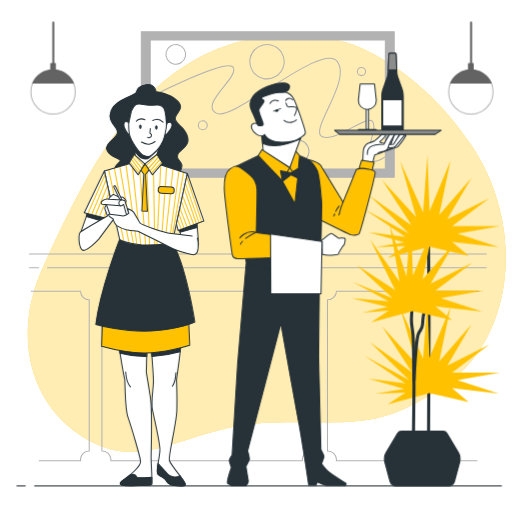
t = 0.00 s
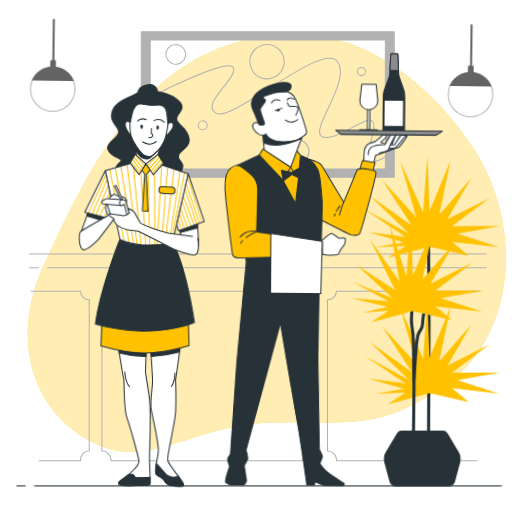
t = 0.56 s
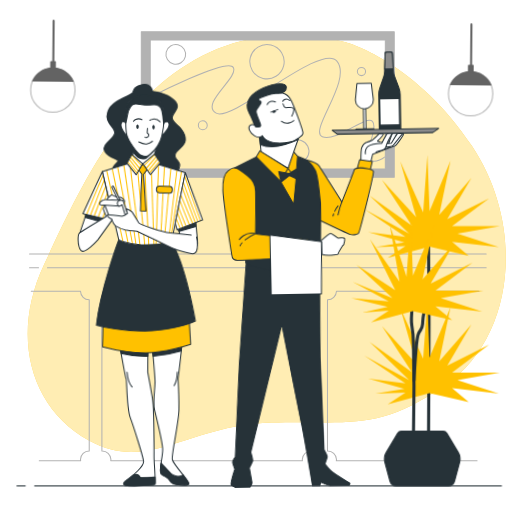
t = 1.13 s
t = 1.50 s: frame unchanged from t = 0.00 s, image omitted
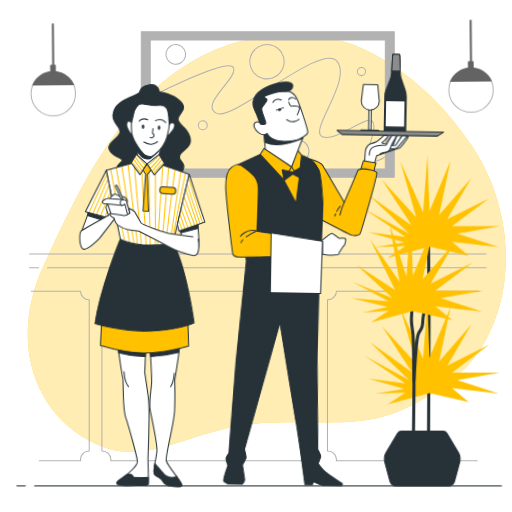
t = 1.88 s
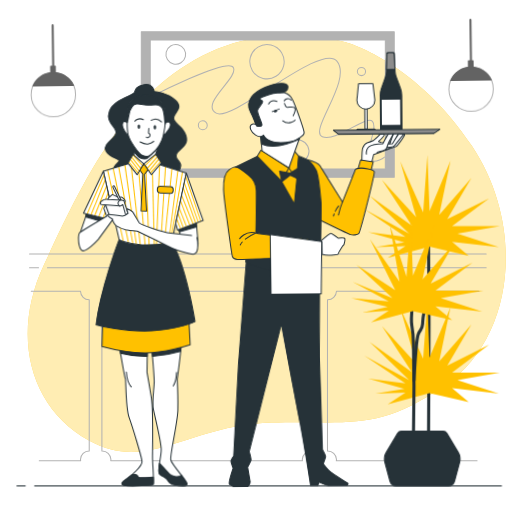
t = 2.44 s

The animated SVG that drew these frames (rendered in a browser with its animation timeline set to each time). Animation: 1 CSS @keyframes rule; one cycle of 3.00 s, repeats indefinitely.

<svg class="animated" id="freepik_stories-waiters" xmlns="http://www.w3.org/2000/svg" viewBox="0 0 500 500" version="1.1" xmlns:xlink="http://www.w3.org/1999/xlink" xmlns:svgjs="http://svgjs.com/svgjs"><style>svg#freepik_stories-waiters:not(.animated) .animable {opacity: 0;}svg#freepik_stories-waiters.animated #freepik--Lamps--inject-32 {animation: 3s Infinite  linear wind;animation-delay: 0s;}svg#freepik_stories-waiters.animated #freepik--character-2--inject-32 {animation: 1.5s Infinite  linear wind;animation-delay: 0s;}svg#freepik_stories-waiters.animated #freepik--character-1--inject-32 {animation: 1.5s Infinite  linear wind;animation-delay: 0s;}            @keyframes wind {                0% {                    transform: rotate( 0deg );                }                25% {                    transform: rotate( 1deg );                }                75% {                    transform: rotate( -1deg );                }            }        </style><g id="freepik--background-simple--inject-32" class="animable" style="transform-origin: 260.512px 237.808px;"><path d="M342.11,42.7s-77-27.37-152.56,16.21S75.85,189,43.1,258.32,29.2,398.12,86.89,430.26,183.81,415,264.74,412.71,367.43,422,434.59,376.26s79.29-153.69,26.32-233.58S342.11,42.7,342.11,42.7Z" style="fill: rgb(255, 193, 0); transform-origin: 260.512px 237.808px;" id="eleatoi41z1vu" class="animable"></path><g id="el60ga0hwos83"><path d="M342.11,42.7s-77-27.37-152.56,16.21S75.85,189,43.1,258.32,29.2,398.12,86.89,430.26,183.81,415,264.74,412.71,367.43,422,434.59,376.26s79.29-153.69,26.32-233.58S342.11,42.7,342.11,42.7Z" style="fill: rgb(255, 255, 255); opacity: 0.7; transform-origin: 260.512px 237.808px;" class="animable"></path></g></g><g id="freepik--Picture--inject-32" class="animable" style="transform-origin: 251.81px 240.5px;"><path d="M138,31V173H385V31ZM376.3,165H146.7V39H376.3Z" style="fill: rgb(178, 178, 178); stroke: rgb(178, 178, 178); stroke-linecap: round; stroke-linejoin: round; transform-origin: 261.5px 102px;" id="elp1mqjdv07k" class="animable"></path><path d="M146.52,95s75.73-39.1,81.32-29.17-32.9,35.38-16.76,44.69S313.5,41,329,59.62s-27.93,68.28-14.28,73.87,42.83-21.73,49-14.9-9.93,34.14-3.1,37.86,14.89-3.1,14.89-3.1" style="fill: none; stroke: rgb(178, 178, 178); stroke-linecap: round; stroke-linejoin: round; transform-origin: 261.015px 107.161px;" id="elg066segnmja" class="animable"></path><g id="elsiqm7ylgra"><circle cx="260.74" cy="60.24" r="16.76" style="fill: none; stroke: rgb(178, 178, 178); stroke-linecap: round; stroke-linejoin: round; transform-origin: 260.74px 60.24px; transform: rotate(-76.62deg);" class="animable"></circle></g><g id="el0mmq8amnkqep"><circle cx="171.66" cy="53.1" r="9.62" style="fill: none; stroke: rgb(178, 178, 178); stroke-linecap: round; stroke-linejoin: round; transform-origin: 171.66px 53.1px; transform: rotate(-76.77deg);" class="animable"></circle></g><path d="M202.39,122.31A4.35,4.35,0,1,1,198,118,4.35,4.35,0,0,1,202.39,122.31Z" style="fill: none; stroke: rgb(178, 178, 178); stroke-linecap: round; stroke-linejoin: round; transform-origin: 198.04px 122.35px;" id="el81ss01u2wqx" class="animable"></path><path d="M357,69.86a4,4,0,1,1-4-4A4,4,0,0,1,357,69.86Z" style="fill: none; stroke: rgb(178, 178, 178); stroke-linecap: round; stroke-linejoin: round; transform-origin: 353px 69.86px;" id="elfckqku9yr04" class="animable"></path><g id="eli1ypmxrnqp"><circle cx="290.53" cy="147.76" r="11.17" style="fill: none; stroke: rgb(178, 178, 178); stroke-linecap: round; stroke-linejoin: round; transform-origin: 290.53px 147.76px; transform: rotate(-26.08deg);" class="animable"></circle></g><line x1="28.81" y1="248" x2="474.81" y2="248" style="fill: none; stroke: rgb(178, 178, 178); stroke-linecap: round; stroke-linejoin: round; transform-origin: 251.81px 248px;" id="elha0cxesara9" class="animable"></line><line x1="46.31" y1="261.37" x2="474.81" y2="261.37" style="fill: none; stroke: rgb(178, 178, 178); stroke-linecap: round; stroke-linejoin: round; transform-origin: 260.56px 261.37px;" id="el5fhsxjr9pf6" class="animable"></line><line x1="28.81" y1="261.37" x2="37.63" y2="261.37" style="fill: none; stroke: rgb(178, 178, 178); stroke-linecap: round; stroke-linejoin: round; transform-origin: 33.22px 261.37px;" id="elawrxqul3am" class="animable"></line><path d="M467.7,284.53H328.58a8.52,8.52,0,0,1-8.77,8.25V440.35a8.52,8.52,0,0,1,8.77,8.24,7.33,7.33,0,0,1-.14,1.41H465.9" style="fill: none; stroke: rgb(178, 178, 178); stroke-linecap: round; stroke-linejoin: round; transform-origin: 393.755px 367.265px;" id="elahjgvzc1k6v" class="animable"></path><path d="M30.54,284.53H78.63a8.38,8.38,0,0,0,8.51,8.25V440.35a8.38,8.38,0,0,0-8.51,8.24,8.22,8.22,0,0,0,.13,1.41H38.34" style="fill: none; stroke: rgb(178, 178, 178); stroke-linecap: round; stroke-linejoin: round; transform-origin: 58.84px 367.265px;" id="elmd8jr9e85vm" class="animable"></path><path d="M295.22,284.53H108.3a8.53,8.53,0,0,1-8.79,8.25V440.35a8.53,8.53,0,0,1,8.79,8.24,7.33,7.33,0,0,1-.14,1.41h187.2a8.22,8.22,0,0,1-.14-1.41,8.52,8.52,0,0,1,8.77-8.24V292.78A8.52,8.52,0,0,1,295.22,284.53Z" style="fill: none; stroke: rgb(178, 178, 178); stroke-linecap: round; stroke-linejoin: round; transform-origin: 201.75px 367.265px;" id="elp8ooj5d21ai" class="animable"></path></g><g id="freepik--Lamps--inject-32" class="animable" style="transform-origin: 255.81px 66.705px;"><circle cx="459.81" cy="89.74" r="21.67" style="fill: rgb(255, 255, 255); stroke: rgb(178, 178, 178); stroke-linecap: round; stroke-linejoin: round; transform-origin: 459.81px 89.74px;" id="el17r9l8wwlsk" class="animable"></circle><path d="M440,81h39.64A21.66,21.66,0,0,0,440,81Z" style="fill: rgb(99, 99, 99); stroke: rgb(99, 99, 99); stroke-linecap: round; stroke-linejoin: round; transform-origin: 459.82px 74.5381px;" id="elknpiqdhr8oh" class="animable"></path><line x1="460.01" y1="64.02" x2="460.01" y2="22" style="fill: none; stroke: rgb(99, 99, 99); stroke-linecap: round; stroke-linejoin: round; stroke-width: 2px; transform-origin: 460.01px 43.01px;" id="el9atw77e6z4" class="animable"></line><rect x="457.53" y="62" width="4.56" height="7.6" style="fill: rgb(99, 99, 99); stroke: rgb(99, 99, 99); stroke-linecap: round; stroke-linejoin: round; transform-origin: 459.81px 65.8px;" id="elfleuzc3s8s" class="animable"></rect><circle cx="51.81" cy="89.74" r="21.67" style="fill: rgb(255, 255, 255); stroke: rgb(178, 178, 178); stroke-linecap: round; stroke-linejoin: round; transform-origin: 51.81px 89.74px;" id="elo6kifx2vk6" class="animable"></circle><path d="M32,81H71.63A21.66,21.66,0,0,0,32,81Z" style="fill: rgb(99, 99, 99); stroke: rgb(99, 99, 99); stroke-linecap: round; stroke-linejoin: round; transform-origin: 51.815px 74.5438px;" id="el2n6nwiubafx" class="animable"></path><line x1="52.01" y1="64.02" x2="52.01" y2="22" style="fill: none; stroke: rgb(99, 99, 99); stroke-linecap: round; stroke-linejoin: round; stroke-width: 2px; transform-origin: 52.01px 43.01px;" id="el6md2qmjvpny" class="animable"></line><rect x="49.53" y="62" width="4.56" height="7.6" style="fill: rgb(99, 99, 99); stroke: rgb(99, 99, 99); stroke-linecap: round; stroke-linejoin: round; transform-origin: 51.81px 65.8px;" id="elr9pidzds39p" class="animable"></rect></g><g id="freepik--Plants--inject-32" class="animable" style="transform-origin: 415.58px 312.835px;"><path d="M418.43,233s.52,65.56.52,82.87-.52,121-.52,121" style="fill: none; stroke: rgb(38, 50, 56); stroke-linecap: round; stroke-linejoin: round; stroke-width: 3px; transform-origin: 418.69px 334.935px;" id="el03j6y82beb14" class="animable"></path><polygon points="457.77 249.78 441.51 236.14 487.14 241.38 446.75 228.27 488.19 220.93 441.51 220.93 477.7 193.65 436.79 214.11 460.39 173.72 428.92 209.91 439.93 156.94 419.48 206.24 417.38 151.17 413.19 207.29 390.87 157.71 406.37 212.01 372.98 175.59 402.17 220.4 360.85 190.92 399.55 228.27 355.74 204.33 395.88 231.42 359.57 226.69 394.83 236.66 366.6 241.38 395.88 240.33 378.57 251.87 419.48 240.86 457.77 249.78" style="fill: rgb(255, 193, 0); transform-origin: 421.965px 201.52px;" id="elxa96rcd703" class="animable"></polygon><polygon points="457.77 392.77 441.51 379.14 487.14 384.38 446.75 371.27 488.19 363.93 441.51 363.93 477.7 336.65 436.79 357.11 460.39 316.72 428.92 352.91 439.93 299.94 419.48 349.24 417.38 294.17 413.19 350.29 390.87 300.71 406.37 355.01 372.98 318.6 402.17 363.4 360.85 333.92 399.55 371.27 355.74 347.33 395.88 374.42 359.57 369.69 394.83 379.66 366.6 384.38 395.88 383.33 378.57 394.87 419.48 383.86 457.77 392.77" style="fill: rgb(255, 193, 0); transform-origin: 421.965px 344.52px;" id="els4qkdj9ul9k" class="animable"></polygon><path d="M402.69,299.08s-1.57,13.63-.52,18.88a95.73,95.73,0,0,1,1.57,18.36c0,6.81.53,35.79.53,40.51s-.53,44.83-.53,48.5v12.59" style="fill: none; stroke: rgb(38, 50, 56); stroke-linecap: round; stroke-linejoin: round; stroke-width: 3px; transform-origin: 403.039px 368.5px;" id="elvl9l4lfgpog" class="animable"></path><path d="M404.27,371.59s2.1-40,4.19-45.24,3.68-3.67,4.2-10,.52-8.91,1.57-11a43.07,43.07,0,0,0,2.1-5.77l1.05-4.19" style="fill: none; stroke: rgb(38, 50, 56); stroke-linecap: round; stroke-linejoin: round; stroke-width: 3px; transform-origin: 410.825px 333.49px;" id="eltwzzvm94wj" class="animable"></path><polygon points="441.51 312.71 425.25 299.08 470.88 304.32 430.49 291.21 471.93 283.87 425.25 283.87 461.44 256.59 420.53 277.05 444.13 236.66 412.66 272.85 423.68 219.88 403.22 269.18 401.12 214.11 396.93 270.23 380.67 219.35 390.11 274.95 361.26 233.51 385.91 283.34 348.07 258.62 383.29 291.21 344.24 275.23 379.62 294.36 342.97 291.19 378.57 299.6 353.82 305.24 379.62 303.27 362.31 314.81 403.22 303.8 441.51 312.71" style="fill: rgb(255, 193, 0); transform-origin: 407.45px 264.46px;" id="el2np6x15k9dy" class="animable"></polygon><path d="M388.33,423.05,377.1,441.77a12.35,12.35,0,0,0-1.34,9.55l5,18.59a6.19,6.19,0,0,0,6,4.59h51.14a6.19,6.19,0,0,0,6-4.59l5-18.59a12.3,12.3,0,0,0-1.34-9.55l-11.22-18.72a4.26,4.26,0,0,0-3.64-2.05H392A4.23,4.23,0,0,0,388.33,423.05Z" style="fill: rgb(38, 50, 56); stroke: rgb(38, 50, 56); stroke-linejoin: round; transform-origin: 412.332px 447.75px;" id="el9j6pjsbbh6v" class="animable"></path></g><g id="freepik--character-2--inject-32" class="animable" style="transform-origin: 324.902px 263.205px;"><path d="M354.32,157.5s.24-11.06,1-12.79,2.7-4.42,4.18-4.91a55.29,55.29,0,0,0,6.64-2.46,79.5,79.5,0,0,0,6.15-5.66s3.93-1,4.18.25-5.66,6.64-5.66,6.64l2.46,1,13,.25,7.62-7.63s2.7-1.72,2.46,0-7.63,11.31-8.36,11.31-22.14,7.87-22.14,7.87l-2.46,9.59Z" style="fill: rgb(255, 255, 255); stroke: rgb(38, 50, 56); stroke-linecap: round; stroke-linejoin: round; transform-origin: 375.343px 146.131px;" id="el3itr8q3bj1v" class="animable"></path><path d="M377.68,146.44s5.16-1.48,5.9-2.71,6.15-12,6.64-12.79-2.7-.24-3.93,0-4.68,10.82-4.68,10.82l-5.41,1.72Z" style="fill: rgb(255, 255, 255); stroke: rgb(38, 50, 56); stroke-linecap: round; stroke-linejoin: round; transform-origin: 383.235px 138.485px;" id="el8vtuzeiu1mr" class="animable"></path><path d="M379.54,144.56s5.36-.33,6.34-1.37,8.61-10.44,9.25-11.05-2.59-.83-3.84-.85-6.9,9.55-6.9,9.55l-5.66.52Z" style="fill: rgb(255, 255, 255); stroke: rgb(38, 50, 56); stroke-linecap: round; stroke-linejoin: round; transform-origin: 386.972px 137.925px;" id="el2wkjajt2i3c" class="animable"></path><path d="M358.74,150.86s-.24-4.92,2.95-7.38,13.28-2.7,13.28-2.7,4.92-9.59,6.15-9.59,4.18-1.23,3.94,0-3.2,6.15-4.43,8.61-1.72,5.65-2.95,6.64-8.36,2.7-8.36,2.7" style="fill: rgb(255, 255, 255); stroke: rgb(38, 50, 56); stroke-linecap: round; stroke-linejoin: round; transform-origin: 371.905px 140.752px;" id="el93qgqrlq2n" class="animable"></path><polygon points="350.38 165.62 353.09 156.52 365.38 158.49 362.43 169.8 350.38 165.62" style="fill: rgb(255, 193, 0); stroke: rgb(38, 50, 56); stroke-linecap: round; stroke-linejoin: round; transform-origin: 357.88px 163.16px;" id="elll0gqq0ncp" class="animable"></polygon><path d="M301,155.78s10.82,2.95,12.79,6.64,18.44,30.25,19.43,32,1.72,3.2,1.72,3.2,12.05-29.27,12.54-31,4.67-2.21,5.9-2.21,12.54.74,13,3.69-14.27,59-15.74,60.25-5.41,1.72-7.87,1-34.68-17-34.68-17Z" style="fill: rgb(255, 193, 0); stroke: rgb(38, 50, 56); stroke-linecap: round; stroke-linejoin: round; transform-origin: 333.695px 192.735px;" id="elwzbakizkm0n" class="animable"></path><path d="M334.89,197.59A75.72,75.72,0,0,0,331,210" style="fill: none; stroke: rgb(38, 50, 56); stroke-linecap: round; stroke-linejoin: round; transform-origin: 332.945px 203.795px;" id="elh72ibhunb4" class="animable"></path><path d="M326.79,208.93c-.24.65-.47,1.34-.67,2.06" style="fill: none; stroke: rgb(38, 50, 56); stroke-linecap: round; stroke-linejoin: round; transform-origin: 326.455px 209.96px;" id="el2ijm1wfzvrw" class="animable"></path><path d="M331.22,201.28a23,23,0,0,0-3.34,5.12" style="fill: none; stroke: rgb(38, 50, 56); stroke-linecap: round; stroke-linejoin: round; transform-origin: 329.55px 203.84px;" id="el3k14mxbgc7f" class="animable"></path><path d="M240.85,252l-8.79,103.09-5.41,89.57s-3,3.72-2.7,5.41,2,6.42,2,6.42-5.07,14.54-3.71,15.55a35.93,35.93,0,0,0,4.05,2.37h13.86s2.7-2.71,2.37-4.74-2.37-14.19-2.37-14.19a62.45,62.45,0,0,0,3.38-6.76c.34-1.35-1.69-8.45-1.69-8.45l32.45-124.38s13.85,77.73,17.23,95.65,10,62.39,10,62.39h7.1l1-3s.34-.67,3.72,1.35a11.18,11.18,0,0,0,6.42,1.69h17.58s1.35-1.69.34-2-14.87-9.7-17.24-11.73-6.42-7.43-6.42-7.43,2.36-6.09,2.36-7.1-3-6.76-3-6.76l-2.21-90.56,1-94Z" style="fill: rgb(38, 50, 56); stroke: rgb(38, 50, 56); stroke-linecap: round; stroke-linejoin: round; transform-origin: 280.032px 363.205px;" id="elm8qtzmtcsdb" class="animable"></path><path d="M252.17,152l-21.35,10.24,10.34,66.46-1,26.38s17.72,9.7,37.76,9.07a98.3,98.3,0,0,0,35.24-7.81l1.05-57.6s-2.11-28.06-4.64-32.7-3.8-6.75-7.38-9.49-14.56-5.91-14.56-5.91S267.75,149,267.11,149,252.17,152,252.17,152Z" style="fill: rgb(38, 50, 56); stroke: rgb(38, 50, 56); stroke-linecap: round; stroke-linejoin: round; transform-origin: 272.515px 206.59px;" id="elaulob8l8wbc" class="animable"></path><polygon points="275.45 176.27 288 198.96 290.95 172.17 282.09 159.3 275.55 174.07 275.45 176.27" style="fill: rgb(255, 193, 0); stroke: rgb(38, 50, 56); stroke-linecap: round; stroke-linejoin: round; transform-origin: 283.2px 179.13px;" id="elu35ga16uwf" class="animable"></polygon><polygon points="283 163.81 290.54 173.98 292.51 152.01 287.92 146.44 283 163.81" style="fill: rgb(255, 193, 0); stroke: rgb(38, 50, 56); stroke-linecap: round; stroke-linejoin: round; transform-origin: 287.755px 160.21px;" id="elmctf11gh1bq" class="animable"></polygon><polygon points="255.45 129.38 257.09 147.42 283 163.81 294.15 133.32 255.45 129.38" style="fill: rgb(255, 255, 255); stroke: rgb(38, 50, 56); stroke-linecap: round; stroke-linejoin: round; transform-origin: 274.8px 146.595px;" id="elcuso3fnjgim" class="animable"></polygon><path d="M256.43,140.08a28,28,0,0,0,12.13,2.27c9-.39,19.44-4.4,24.73-6.7l.86-2.33-38.7-3.94Z" style="fill: rgb(38, 50, 56); stroke: rgb(38, 50, 56); stroke-linecap: round; stroke-linejoin: round; transform-origin: 274.8px 135.875px;" id="elfyrei8sbnnp" class="animable"></path><polygon points="283 163.81 275.45 176.27 252.17 152.01 255.78 146.11 283 163.81" style="fill: rgb(255, 193, 0); stroke: rgb(38, 50, 56); stroke-linecap: round; stroke-linejoin: round; transform-origin: 267.585px 161.19px;" id="eln4h3j0qbl2k" class="animable"></polygon><path d="M312.51,236.2s9.59-8.12,10.82-8.12,7.38,4.67,7.38,4.67,6.14-.73,6.39.74-1,5.66-1,5.66l-1.48,1.47s-4.18,6.4-4.18,7.38-5.41.74-7.87,1.23-9.34-1.23-9.34-1.23Z" style="fill: rgb(255, 255, 255); stroke: rgb(38, 50, 56); stroke-linecap: round; stroke-linejoin: round; transform-origin: 324.822px 238.699px;" id="elmrgf42g6ua" class="animable"></path><polygon points="303.16 235.46 314.48 235.71 314.72 247.51 305.38 247.76 303.16 235.46" style="fill: rgb(255, 255, 255); stroke: rgb(38, 50, 56); stroke-linecap: round; stroke-linejoin: round; transform-origin: 308.94px 241.61px;" id="elzy7ayv5r2m" class="animable"></polygon><path d="M251,185.51a19.3,19.3,0,0,0-7.44-15.14c-3.94-3.07-8.84-6.76-10.52-7.46-2.95-1.23-4.42-.74-8.6,2.22s-5.66,9.09-5.41,19.18,7.37,63.2,8.11,65.41,3,2.71,4.92,2.95,69.76-2.07,71.07-2.21c4.68-.49,5.44-6.86,5.17-9.84-.49-5.41-5.17-7.13-12.3-7.87s-42-4.91-43.28-5.16a16.62,16.62,0,0,1-2.46-.74s.74-28.77.74-36.64C251,188.45,251,186.9,251,185.51Z" style="fill: rgb(255, 193, 0); stroke: rgb(38, 50, 56); stroke-linecap: round; stroke-linejoin: round; transform-origin: 263.676px 207.484px;" id="eladxk7etj6yh" class="animable"></path><path d="M236.83,235.58a13.59,13.59,0,0,0-2,2.83" style="fill: none; stroke: rgb(38, 50, 56); stroke-linecap: round; stroke-linejoin: round; transform-origin: 235.83px 236.995px;" id="elgwdpg5ee7jb" class="animable"></path><path d="M250.29,226.85a50.75,50.75,0,0,0-10.43,6" style="fill: none; stroke: rgb(38, 50, 56); stroke-linecap: round; stroke-linejoin: round; transform-origin: 245.075px 229.85px;" id="el30ytb44507" class="animable"></path><path d="M234.3,232.26s5.66-7.62,14.51-5.65" style="fill: none; stroke: rgb(38, 50, 56); stroke-linecap: round; stroke-linejoin: round; transform-origin: 241.555px 229.272px;" id="elm7pwrdywvij" class="animable"></path><rect x="357.59" y="104.86" width="2.28" height="21.47" style="fill: rgb(255, 255, 255); stroke: rgb(38, 50, 56); stroke-linecap: round; stroke-linejoin: round; transform-origin: 358.73px 115.595px;" id="elxzbk23jhjsf" class="animable"></rect><rect x="350.11" y="126.33" width="17.24" height="0.98" style="fill: rgb(255, 255, 255); stroke: rgb(38, 50, 56); stroke-linecap: round; stroke-linejoin: round; transform-origin: 358.73px 126.82px;" id="elg1ry6c0sg5" class="animable"></rect><path d="M358.73,106.82h0A8.79,8.79,0,0,1,350,98L351.7,82.1h14.06L367.51,98A8.79,8.79,0,0,1,358.73,106.82Z" style="fill: rgb(255, 255, 255); stroke: rgb(38, 50, 56); stroke-linecap: round; stroke-linejoin: round; transform-origin: 358.755px 94.46px;" id="el161rdfrrvd1" class="animable"></path><path d="M387.55,70.56,386.74,52h-6.91L379,70.56a17.61,17.61,0,0,1-1,5.23l-4,11a19.34,19.34,0,0,0-1.18,6.65v35.89h21V93.42a19.34,19.34,0,0,0-1.18-6.65l-4-11A17.61,17.61,0,0,1,387.55,70.56Z" style="fill: rgb(38, 50, 56); stroke: rgb(38, 50, 56); stroke-linecap: round; stroke-linejoin: round; transform-origin: 383.32px 90.665px;" id="el4haf8o9onso" class="animable"></path><rect x="373.72" y="97.43" width="19" height="25.64" style="fill: rgb(255, 255, 255); stroke: rgb(38, 50, 56); stroke-linecap: round; stroke-linejoin: round; transform-origin: 383.22px 110.25px;" id="el4grlsxwis9c" class="animable"></rect><path d="M387.46,68.34a.86.86,0,0,1,0-.16l-.65-14.69A1.55,1.55,0,0,0,385.25,52h-3.93a1.57,1.57,0,0,0-1.56,1.49l-.64,14.69s0,.11,0,.16Z" style="fill: rgb(140, 140, 140); stroke: rgb(38, 50, 56); stroke-linecap: round; stroke-linejoin: round; transform-origin: 383.29px 60.17px;" id="el4bezlm7qoq1" class="animable"></path><polygon points="424.9 131.19 331.69 131.19 326.77 127.25 430.8 127.25 424.9 131.19" style="fill: rgb(140, 140, 140); stroke: rgb(38, 50, 56); stroke-linecap: round; stroke-linejoin: round; transform-origin: 378.785px 129.22px;" id="el406jrzmysl4" class="animable"></polygon><polygon points="264.17 228.38 264.5 286.85 313.51 286.85 314.48 235.71 264.17 228.38" style="fill: rgb(255, 255, 255); stroke: rgb(38, 50, 56); stroke-linecap: round; stroke-linejoin: round; transform-origin: 289.325px 257.615px;" id="eln72pkzrcyg" class="animable"></polygon><path d="M279,90a12.54,12.54,0,0,1,7.88,6.64c3,5.67,11.08,29.3,11.33,32.5s-3.2,4.19-7.14,6.65-16.74,4.43-23.88,2-8.62-6.4-8.62-6.4-2.71,3.2-7.88-.25-6.15-8.12-4.18-9.85,5.17-.24,5.17-.24-5.42-13.3-4.93-18,.74-9.35,8.62-12.55S279,90,279,90Z" style="fill: rgb(255, 255, 255); stroke: rgb(38, 50, 56); stroke-linecap: round; stroke-linejoin: round; transform-origin: 271.894px 113.917px;" id="eldidwc09u3ve" class="animable"></path><path d="M279.22,100.62s1,3.2,2.21,3.7,7.64-1.48,8.13,1.23-2,7.14-2,7.14" style="fill: none; stroke: rgb(38, 50, 56); stroke-linecap: round; stroke-linejoin: round; transform-origin: 284.422px 106.655px;" id="el9d5rxwxhzqk" class="animable"></path><path d="M289.56,117.12s-6.16,5.41-12.31.49" style="fill: none; stroke: rgb(38, 50, 56); stroke-linecap: round; stroke-linejoin: round; transform-origin: 283.405px 118.398px;" id="elqmzxipgr4bs" class="animable"></path><line x1="267.16" y1="108.5" x2="274.05" y2="106.04" style="fill: none; stroke: rgb(38, 50, 56); stroke-linecap: round; stroke-linejoin: round; transform-origin: 270.605px 107.27px;" id="el1rb3bv0oh0s" class="animable"></line><path d="M271.83,98.65s-5.41-3-8.12,2.47" style="fill: none; stroke: rgb(38, 50, 56); stroke-linecap: round; stroke-linejoin: round; transform-origin: 267.77px 99.4745px;" id="elsj89fcx8q1" class="animable"></path><path d="M279,98.16s2.46-4.43,6.9-.74" style="fill: none; stroke: rgb(38, 50, 56); stroke-linecap: round; stroke-linejoin: round; transform-origin: 282.45px 97.056px;" id="el3s12t7emx98" class="animable"></path><path d="M271.66,107.69c.12.35-.34.81-1,1s-1.32.12-1.43-.23.33-.81,1-1S271.54,107.34,271.66,107.69Z" style="fill: rgb(38, 50, 56); stroke: rgb(38, 50, 56); stroke-linecap: round; stroke-linejoin: round; transform-origin: 270.446px 108.075px;" id="eldt2i4b99rz" class="animable"></path><path d="M249.68,117.12s1.47,5.17,2.46,5.41,5.17,1,4.92-1.47-4.67-11.08-4.18-14,6.15-7.14,4.92-8.86-3.2-1.48-2.46-2.71,12.55-5.17,17-5.17,6.4-.24,8.37-1.72,4.92-7.39-4.19-7.63-24.12,5.91-29.29,12.8-2.71,12.31-1.24,15S249.68,117.12,249.68,117.12Z" style="fill: rgb(38, 50, 56); stroke: rgb(38, 50, 56); stroke-linecap: round; stroke-linejoin: round; transform-origin: 263.442px 101.897px;" id="elg2l6y4hkt88" class="animable"></path><polygon points="283.79 168.78 273.89 166.67 275.93 177.06 284.16 170.77 293.33 174.94 291.64 164.33 283.79 168.78" style="fill: rgb(38, 50, 56); stroke: rgb(38, 50, 56); stroke-linecap: round; stroke-linejoin: round; transform-origin: 283.61px 170.695px;" id="elccst8edghuw" class="animable"></polygon></g><g id="freepik--character-1--inject-32" class="animable" style="transform-origin: 138.028px 278.474px;"><path d="M174.63,220.79l3.23,16.4s1.74,2.48,7.45,5,8.45.49,8.45-3.48-2-25.34-2-25.34Z" style="fill: rgb(255, 255, 255); stroke: rgb(38, 50, 56); stroke-linecap: round; stroke-linejoin: round; transform-origin: 184.195px 228.335px;" id="elruciqh9iyrn" class="animable"></path><polygon points="175.65 226.74 192.42 222.16 191.77 213.34 174.63 220.79 175.65 226.74" style="fill: rgb(38, 50, 56); stroke: rgb(38, 50, 56); stroke-linecap: round; stroke-linejoin: round; transform-origin: 183.525px 220.04px;" id="eljt89klb1vc" class="animable"></polygon><path d="M86,206.39,78,229l6,4.47s5,.5,8.2-1.74,11.18-20.61,11.18-20.61Z" style="fill: rgb(255, 255, 255); stroke: rgb(38, 50, 56); stroke-linecap: round; stroke-linejoin: round; transform-origin: 90.69px 219.954px;" id="elehl01rtl5d" class="animable"></path><polygon points="84.19 211.28 100.96 216.28 103.34 211.11 85.71 205.61 84.19 211.28" style="fill: rgb(38, 50, 56); stroke: rgb(38, 50, 56); stroke-linecap: round; stroke-linejoin: round; transform-origin: 93.765px 210.945px;" id="eltqrvfb1kww" class="animable"></polygon><path d="M147.47,337.05s2.32,29.14,2.32,35.44-2.65,20.2-1,27.82,7.29,31.13,7.29,38.75-4.3,21.2-2,23.85,6.63,3.31,7.95,6,2,3.31,4.31,4.31,11.59,1.65,13.58,1,1-2.32-2.32-7-10.93-13.58-12.25-17.55,6.95-35.77,7.28-49-.33-30.14-.33-30.14,4.31-29.81,4.31-35.77Z" style="fill: rgb(255, 255, 255); stroke: rgb(38, 50, 56); stroke-linecap: round; stroke-linejoin: round; transform-origin: 164.206px 404.621px;" id="elcm4dsd7wg4o" class="animable"></path><path d="M148.31,348a129.31,129.31,0,0,0,27.57-4.61c.44-3.87.74-7.08.74-8.64l-29.15,2.32S147.85,341.85,148.31,348Z" style="fill: rgb(38, 50, 56); stroke: rgb(38, 50, 56); stroke-linecap: round; stroke-linejoin: round; transform-origin: 162.045px 341.375px;" id="elu3qgljbuvxb" class="animable"></path><path d="M171.65,363.88s-.33,8.61-3.31,13.24" style="fill: none; stroke: rgb(38, 50, 56); stroke-linecap: round; stroke-linejoin: round; transform-origin: 169.995px 370.5px;" id="eln4vlvi5e92" class="animable"></path><path d="M179.93,474.17c2-.66,1-2.32-2.32-7-.57-.8-1.28-1.73-2.05-2.74-3.93,2.49-9.64.94-11.86-1.56-2-2.28-7.13-7.83-9.44-10.33-.81,4.79-1.35,9-.17,10.33,2.32,2.65,6.63,3.31,7.95,6s2,3.31,4.31,4.31S177.94,474.83,179.93,474.17Z" style="fill: rgb(38, 50, 56); stroke: rgb(38, 50, 56); stroke-linecap: round; stroke-linejoin: round; transform-origin: 167.181px 463.489px;" id="el3zptynp68rl" class="animable"></path><path d="M116,337.71s5,31.13,5.63,32.13,0,28.48,3.31,37.76,11.92,38.42,12.25,43S126.6,464.56,122,467.54s-6,5-3,6,13.58,0,17.88-.33,10.08,1.26,11.07-.06-.47-20.15-.47-25.78,1.32-45.71-.66-58.95-4-24.85-4-24.85l.67-27.15-29.15-1Z" style="fill: rgb(255, 255, 255); stroke: rgb(38, 50, 56); stroke-linecap: round; stroke-linejoin: round; transform-origin: 131.317px 404.697px;" id="el0828buryo78l" class="animable"></path><path d="M116,337.71s.49,3.08,1.18,7.32a93.71,93.71,0,0,0,26,3.12l.29-11.76-29.15-1Z" style="fill: rgb(38, 50, 56); stroke: rgb(38, 50, 56); stroke-linecap: round; stroke-linejoin: round; transform-origin: 128.895px 341.78px;" id="eloibtv5aa8f" class="animable"></path><path d="M122.63,363.21s.66,9.94,4.64,14.58" style="fill: none; stroke: rgb(38, 50, 56); stroke-linecap: round; stroke-linejoin: round; transform-origin: 124.95px 370.5px;" id="elnopefh8mh8b" class="animable"></path><path d="M147.94,473.12c.38-.51.37-3.43.22-7.17-5.16.74-14.27.27-14.27.27-2.32-4.64-6-2.65-6-2.65l-.68,0a55,55,0,0,1-5.28,4c-4.64,3-6,5-3,6s13.39.93,17.69.6S147,474.44,147.94,473.12Z" style="fill: rgb(38, 50, 56); stroke: rgb(38, 50, 56); stroke-linecap: round; stroke-linejoin: round; transform-origin: 132.796px 468.768px;" id="elgz4glghwpq" class="animable"></path><path d="M100.11,311.21l-1,26.83s22.53,6.29,41.74,6.63,44.38-7.62,44.38-7.62l-1.33-29.48-83.13-1.32Z" style="fill: rgb(255, 193, 0); stroke: rgb(38, 50, 56); stroke-linecap: round; stroke-linejoin: round; transform-origin: 142.17px 325.465px;" id="el4qkb3upkprb" class="animable"></path><path d="M116.75,233.71s-18.63,47.36-23.27,83.13c0,0,27.16,7.62,54,6.3s42.73-8.61,42.73-8.61-8.28-55-22-77.84Z" style="fill: rgb(38, 50, 56); stroke: rgb(38, 50, 56); stroke-linecap: round; stroke-linejoin: round; transform-origin: 141.845px 278.502px;" id="elzs3ldsa3xka" class="animable"></path><path d="M152.44,89.63s-1.33-8.61-9.94-6.95-8.28,4.64-9.6,7.62-20.21,6.62-24.51,17.88,6.29,14.91,6.29,20.87-13.25,10.6-10.27,17.55,13.91,8.28,12.92,10.6-8.94,6-3,11.26,32.79,10.6,47,7.95,17.89-13.91,15.24-17.55-4.64-5.3-2.65-9,12.25-7.28,8.94-17.22S170.65,121.1,171,115.47s10.26-9.27,2-17.22S152.44,89.63,152.44,89.63Z" style="fill: rgb(38, 50, 56); stroke: rgb(38, 50, 56); stroke-linecap: round; stroke-linejoin: round; transform-origin: 143.743px 129.79px;" id="elrrk1p95kgnk" class="animable"></path><path d="M128.67,159.19l-26.82,7.7,14.9,66.82s7,4.47,22.11,5.47a109.07,109.07,0,0,0,29.31-2.49l14.66-67.32-25.59-8.19Z" style="fill: rgb(255, 255, 255); transform-origin: 142.34px 199.255px;" id="el7rtrn22wi3m" class="animable"></path><path d="M123.47,160.68l-1,.28,10.55,77.62,1,.14Z" style="fill: rgb(255, 193, 0); transform-origin: 128.245px 199.7px;" id="elytbfewp50kp" class="animable"></path><path d="M129.34,159.24l-.67-.05-.32.09L136.84,239l1,.08Z" style="fill: rgb(255, 193, 0); transform-origin: 133.095px 199.135px;" id="elk6ax4c20qfs" class="animable"></path><path d="M136.36,159.72l-1-.07,6.18,79.66,1,0Z" style="fill: rgb(255, 193, 0); transform-origin: 138.95px 199.48px;" id="eldfr0cblkih9" class="animable"></path><path d="M117.37,162.43l-1,.28L129.65,238l1,.19Z" style="fill: rgb(255, 193, 0); transform-origin: 123.51px 200.31px;" id="el6rlj1smnee" class="animable"></path><path d="M111,164.26,125.33,237l1.07.27L112,164Z" style="fill: rgb(255, 193, 0); transform-origin: 118.7px 200.635px;" id="el22sr0enqqkp" class="animable"></path><path d="M150.23,160.69l-1-.07,1.31,78.54,1-.06Z" style="fill: rgb(255, 193, 0); transform-origin: 150.385px 199.89px;" id="elvxgkddxv3hi" class="animable"></path><path d="M120.32,235.4c.34.14.71.28,1.1.42l-14.88-70.28-1,.28Z" style="fill: rgb(255, 193, 0); transform-origin: 113.48px 200.68px;" id="elk3uz5xq5fud" class="animable"></path><path d="M174.22,166.61l-9.61,70.82,1-.19,9.54-70.32Z" style="fill: rgb(255, 193, 0); transform-origin: 169.88px 202.02px;" id="ellkv6yimzc4" class="animable"></path><path d="M179.62,168.35l-1-.31-12.24,69,1-.23Z" style="fill: rgb(255, 193, 0); transform-origin: 173px 202.54px;" id="elc9risg9rpin" class="animable"></path><path d="M169.37,165.06l-1-.31-8,73.38,1-.15Z" style="fill: rgb(255, 193, 0); transform-origin: 164.87px 201.44px;" id="elidap3h982e" class="animable"></path><path d="M157.35,161.21l-.11,0-.88-.07L152.68,239l1-.08Z" style="fill: rgb(255, 193, 0); transform-origin: 155.015px 200.07px;" id="elbluwi1oeqhd" class="animable"></path><path d="M145.47,239.35l1,0-2.73-79.09-1-.07Z" style="fill: rgb(255, 193, 0); transform-origin: 144.605px 199.77px;" id="elvhkn6sos65" class="animable"></path><path d="M163.14,163.07l-1-.32-5.29,75.85,1-.12Z" style="fill: rgb(255, 193, 0); transform-origin: 159.995px 200.675px;" id="elbw9yslyhub" class="animable"></path><g id="elqtmmbtlvoqn"><rect x="154.46" y="182.31" width="15.52" height="6.57" rx="2.85" style="fill: rgb(255, 193, 0); stroke: rgb(38, 50, 56); stroke-linecap: round; stroke-linejoin: round; transform-origin: 162.22px 185.595px; transform: rotate(3.05deg);" class="animable"></rect></g><path d="M128.67,159.19l-26.82,7.7,14.9,66.82s7,4.47,22.11,5.47a109.07,109.07,0,0,0,29.31-2.49l14.66-67.32-25.59-8.19Z" style="fill: none; stroke: rgb(38, 50, 56); stroke-linecap: round; stroke-linejoin: round; transform-origin: 142.34px 199.255px;" id="elsfg815ckngn" class="animable"></path><polygon points="131.46 140.57 132.03 154.68 142 162.4 151.94 154.61 155.93 141.51 142.75 145.46 131.46 140.57" style="fill: rgb(255, 255, 255); stroke: rgb(38, 50, 56); stroke-linecap: round; stroke-linejoin: round; transform-origin: 143.695px 151.485px;" id="eld1izjwn0xx" class="animable"></polygon><path d="M155.93,141.51l-13.18,4-11.29-4.89.29,7.19c2.37,3.2,4.79,5.76,6.41,6.46,4,1.69,6.21.94,7.53-.38,1-1,6.05-4.1,9.81-10.93Z" style="fill: rgb(38, 50, 56); stroke: rgb(38, 50, 56); stroke-linecap: round; stroke-linejoin: round; transform-origin: 143.695px 147.934px;" id="elmulguqh9l9j" class="animable"></path><polygon points="137.49 165.98 140.31 170.12 138.43 206.06 143.88 206.25 142 170.31 146.52 164.66 141.55 159.95 137.49 165.98" style="fill: rgb(255, 193, 0); stroke: rgb(38, 50, 56); stroke-linecap: round; stroke-linejoin: round; transform-origin: 142.005px 183.1px;" id="ela942hgyrtr8" class="animable"></polygon><polygon points="130.95 150.73 141.31 159.95 134.91 170.68 126.06 159.2 130.95 150.73" style="fill: rgb(255, 255, 255); transform-origin: 133.685px 160.705px;" id="elnahcp0j7gk9" class="animable"></polygon><polygon points="126.48 158.47 135.61 169.51 136.15 168.6 127.01 157.56 126.48 158.47" style="fill: rgb(255, 193, 0); transform-origin: 131.315px 163.535px;" id="elnrkwh9v1ktk" class="animable"></polygon><polygon points="128.5 154.98 127.96 155.92 136.69 167.69 137.24 166.76 128.5 154.98" style="fill: rgb(255, 193, 0); transform-origin: 132.6px 161.335px;" id="ell2qcs32rt0l" class="animable"></polygon><polygon points="131.22 150.97 130.95 150.73 130.45 151.6 139.72 161.92 138.32 163.62 129.78 152.76 129.25 153.69 138.23 165.11 140.5 161.3 131.22 150.97" style="fill: rgb(255, 193, 0); transform-origin: 134.875px 157.92px;" id="elchx5xv9ms7" class="animable"></polygon><polygon points="130.95 150.73 141.31 159.95 134.91 170.68 126.06 159.2 130.95 150.73" style="fill: none; stroke: rgb(38, 50, 56); stroke-linecap: round; stroke-linejoin: round; transform-origin: 133.685px 160.705px;" id="elyhfyaoe65jm" class="animable"></polygon><polygon points="153.11 150.73 141.55 159.95 148.7 170.68 158.58 159.2 153.11 150.73" style="fill: rgb(255, 255, 255); transform-origin: 150.065px 160.705px;" id="elryiumwt8ql" class="animable"></polygon><polygon points="158.11 158.47 147.92 169.51 147.31 168.6 157.52 157.56 158.11 158.47" style="fill: rgb(255, 193, 0); transform-origin: 152.71px 163.535px;" id="el2drd3z6wwkd" class="animable"></polygon><polygon points="155.86 154.98 156.46 155.92 146.7 167.69 146.09 166.76 155.86 154.98" style="fill: rgb(255, 193, 0); transform-origin: 151.275px 161.335px;" id="el1buubt4e46d" class="animable"></polygon><polygon points="152.82 150.97 153.11 150.73 153.68 151.6 143.32 161.92 144.88 163.62 154.42 152.76 155.02 153.69 144.98 165.11 142.44 161.3 152.82 150.97" style="fill: rgb(255, 193, 0); transform-origin: 148.73px 157.92px;" id="elz8ohn5vrmr" class="animable"></polygon><polygon points="153.11 150.73 141.55 159.95 148.7 170.68 158.58 159.2 153.11 150.73" style="fill: none; stroke: rgb(38, 50, 56); stroke-linecap: round; stroke-linejoin: round; transform-origin: 150.065px 160.705px;" id="el53xhmhitcf" class="animable"></polygon><path d="M125.61,119.8s-3.18-2.76-4.5.44,3.77,11.48,5.27,11.11.57-11.11.57-11.11Z" style="fill: rgb(255, 255, 255); stroke: rgb(38, 50, 56); stroke-linecap: round; stroke-linejoin: round; transform-origin: 124.064px 125.028px;" id="elbjzv6m09diw" class="animable"></path><path d="M163.38,120.17s3.51-2.33,4.41,1-5.21,10.9-6.65,10.33.86-11.08.86-11.08Z" style="fill: rgb(255, 255, 255); stroke: rgb(38, 50, 56); stroke-linecap: round; stroke-linejoin: round; transform-origin: 164.273px 125.454px;" id="eliizsk141zk" class="animable"></path><path d="M136.92,94.27S128.08,97.1,126.76,105c-1.2,7.17-1.7,20.33-.38,26.35s10,18.82,13.93,20.51,6.21.94,7.53-.38,9.59-6.21,12.79-18.44,2.83-21.26.76-30.49C160.11,96.86,146.52,89.94,136.92,94.27Z" style="fill: rgb(255, 255, 255); stroke: rgb(38, 50, 56); stroke-linecap: round; stroke-linejoin: round; transform-origin: 144.293px 122.875px;" id="eli7tlao6m27" class="animable"></path><path d="M161.39,102.55c-1.28-5.69-14.87-12.61-24.47-8.28,0,0-8.84,2.83-10.16,10.73a104.83,104.83,0,0,0-1.15,14.8c.44-1.52,1.07-4,1.71-7.27,1.13-5.84,3.58-10.54,7.72-10.92s5.83,1.51,12.61,1.13,9-.94,11.85,2.26,2.45,13.74,3.2,16.75A58.54,58.54,0,0,0,161.39,102.55Z" style="fill: rgb(38, 50, 56); stroke: rgb(38, 50, 56); stroke-linecap: round; stroke-linejoin: round; transform-origin: 144.293px 107.331px;" id="el77sqzrea3mr" class="animable"></path><path d="M146.71,125.51l-.38,4.33s2.07,1.32,1.51,2.83-2.83,2.25-3.77,1.31" style="fill: none; stroke: rgb(38, 50, 56); stroke-linecap: round; stroke-linejoin: round; transform-origin: 146.003px 129.954px;" id="elva98ysp88m" class="animable"></path><path d="M138.05,138.69s4.52,2.44,7.53,2.07a13.7,13.7,0,0,0,5.83-2.64" style="fill: none; stroke: rgb(38, 50, 56); stroke-linecap: round; stroke-linejoin: round; transform-origin: 144.73px 139.459px;" id="elfer8lqxd57a" class="animable"></path><path d="M138.24,123.73c0,1.19-.55,2.16-1.23,2.16s-1.22-1-1.22-2.16.55-2.17,1.22-2.17S138.24,122.53,138.24,123.73Z" style="fill: rgb(38, 50, 56); transform-origin: 137.015px 123.725px;" id="el6n471nl8g6t" class="animable"></path><path d="M153.86,124.38c0,1.2-.55,2.17-1.22,2.17s-1.23-1-1.23-2.17.55-2.16,1.23-2.16S153.86,123.19,153.86,124.38Z" style="fill: rgb(38, 50, 56); transform-origin: 152.635px 124.385px;" id="elmds6ephcfgq" class="animable"></path><path d="M133.16,118.36s3-4,8.28-1.5" style="fill: none; stroke: rgb(38, 50, 56); stroke-linecap: round; stroke-linejoin: round; transform-origin: 137.3px 117.199px;" id="elfjojvkkykwq" class="animable"></path><path d="M149.15,117.61s5.08-3.39,10,1.69" style="fill: none; stroke: rgb(38, 50, 56); stroke-linecap: round; stroke-linejoin: round; transform-origin: 154.15px 117.901px;" id="elo4w4jzbbsv" class="animable"></path><polygon points="101.85 166.89 82.22 207.63 106.57 213.84 109.55 202.41 101.85 166.89" style="fill: rgb(255, 255, 255); transform-origin: 95.885px 190.365px;" id="el4tug3gk4c56" class="animable"></polygon><polygon points="102.38 169.37 85.24 208.4 86.22 208.65 102.74 171.03 102.38 169.37" style="fill: rgb(255, 193, 0); transform-origin: 93.99px 189.01px;" id="eleut54dgal7h" class="animable"></polygon><path d="M103.8,175.93l-.37-1.73c-4.76,11.81-11,27-14.47,35.15l1,.24C93.85,200.52,100.56,184,103.8,175.93Z" style="fill: rgb(255, 193, 0); transform-origin: 96.38px 191.895px;" id="el205t4uny1t2i" class="animable"></path><polygon points="105.15 182.11 104.77 180.4 92.58 210.27 93.55 210.52 105.15 182.11" style="fill: rgb(255, 193, 0); transform-origin: 98.865px 195.46px;" id="el8wt0lmd3cza" class="animable"></polygon><polygon points="108.52 206.33 109.55 202.41 109.49 202.13 104.03 213.19 105.02 213.44 108.52 206.33" style="fill: rgb(255, 193, 0); transform-origin: 106.79px 207.785px;" id="eldgbxnbbgb3" class="animable"></polygon><polygon points="108.29 196.6 107.91 194.88 100.8 212.37 101.77 212.61 108.29 196.6" style="fill: rgb(255, 193, 0); transform-origin: 104.545px 203.745px;" id="elhdigy9ei97" class="animable"></polygon><polygon points="106.61 188.85 106.23 187.12 96.51 211.27 97.48 211.52 106.61 188.85" style="fill: rgb(255, 193, 0); transform-origin: 101.56px 199.32px;" id="elne8qmr7vgq8" class="animable"></polygon><polygon points="101.85 166.89 82.22 207.63 106.57 213.84 109.55 202.41 101.85 166.89" style="fill: none; stroke: rgb(38, 50, 56); stroke-linecap: round; stroke-linejoin: round; transform-origin: 95.885px 190.365px;" id="elifc6hsziwdh" class="animable"></polygon><polygon points="182.83 169.37 198.97 215.82 173.88 225.02 172.15 218.56 182.83 169.37" style="fill: rgb(255, 255, 255); transform-origin: 185.56px 197.195px;" id="elaxjmxscvwmu" class="animable"></polygon><polygon points="177.15 195.53 176.76 197.32 185.5 220.76 186.43 220.42 177.15 195.53" style="fill: rgb(255, 193, 0); transform-origin: 181.595px 208.145px;" id="el37p2vwgkb89" class="animable"></polygon><polygon points="175.74 202.01 175.35 203.8 182.18 221.98 183.12 221.63 175.74 202.01" style="fill: rgb(255, 193, 0); transform-origin: 179.235px 211.995px;" id="elvnw6k6xfhii" class="animable"></polygon><polygon points="174.59 207.32 174.19 209.16 179.14 223.09 180.08 222.75 174.59 207.32" style="fill: rgb(255, 193, 0); transform-origin: 177.135px 215.205px;" id="elubgk8rk309" class="animable"></polygon><polygon points="177.4 223.73 173.33 213.12 172.94 214.89 176.47 224.07 177.4 223.73" style="fill: rgb(255, 193, 0); transform-origin: 175.17px 218.595px;" id="elyd3yo5wous" class="animable"></polygon><polygon points="180.99 177.84 180.59 179.7 193.84 217.71 194.78 217.36 180.99 177.84" style="fill: rgb(255, 193, 0); transform-origin: 187.685px 197.775px;" id="elyi3ysmtjh58" class="animable"></polygon><polygon points="182.34 171.63 181.92 173.54 196.28 216.81 197.22 216.47 182.34 171.63" style="fill: rgb(255, 193, 0); transform-origin: 189.57px 194.22px;" id="elzprdtwdhe" class="animable"></polygon><polygon points="179.91 182.79 179.51 184.65 191.3 218.64 192.23 218.29 179.91 182.79" style="fill: rgb(255, 193, 0); transform-origin: 185.87px 200.715px;" id="elhjpava3n3ui" class="animable"></polygon><polygon points="178.32 190.1 177.94 191.86 188.78 219.56 189.72 219.22 178.32 190.1" style="fill: rgb(255, 193, 0); transform-origin: 183.83px 204.83px;" id="elmjrtf0t4ah" class="animable"></polygon><polygon points="182.83 169.37 198.97 215.82 173.88 225.02 172.15 218.56 182.83 169.37" style="fill: none; stroke: rgb(38, 50, 56); stroke-linecap: round; stroke-linejoin: round; transform-origin: 185.56px 197.195px;" id="elv94n198091" class="animable"></polygon><path d="M110.54,189.74,106.81,193l-4.72,10.19,2.74,7.7s-25.09,14.41-26.58,15.9-2,11.67,1.24,16.64,16.89-9.94,16.89-9.94l22.36-30.05s5.46-6.46,4-8.2-2.73-3-3.48-3-2.48.25-2.48.25Z" style="fill: rgb(255, 255, 255); stroke: rgb(38, 50, 56); stroke-linecap: round; stroke-linejoin: round; transform-origin: 100.037px 217.092px;" id="elqm0hwpkljq" class="animable"></path><path d="M111.05,182.66l5.7,11.8,2.24.75-6.33-13.29a.89.89,0,0,0-1.3-.37h0A.9.9,0,0,0,111.05,182.66Z" style="fill: rgb(255, 255, 255); stroke: rgb(38, 50, 56); stroke-linecap: round; stroke-linejoin: round; transform-origin: 114.98px 188.306px;" id="el4topqenz8fl" class="animable"></path><polygon points="103.34 198.44 107.81 211.11 121.47 213.59 125.69 211.11 120.97 196.7 103.34 198.44" style="fill: rgb(255, 255, 255); stroke: rgb(38, 50, 56); stroke-linecap: round; stroke-linejoin: round; transform-origin: 114.515px 205.145px;" id="el6n9qopej2gv" class="animable"></polygon><path d="M117.5,200.92l-17.89-1.49s-2.48-1.74.75-3.73a8.13,8.13,0,0,1,6-1.24l12.67.75Z" style="fill: rgb(255, 255, 255); stroke: rgb(38, 50, 56); stroke-linecap: round; stroke-linejoin: round; transform-origin: 108.865px 197.622px;" id="elfdzfg6qpcyh" class="animable"></path><path d="M125.69,208.37l-4-12.67s-4-1.24-5.22,1a3,3,0,0,0,1,4.22c.74.5,3.22-1.24,3.22-1.24l2.74,10.18Z" style="fill: rgb(255, 255, 255); stroke: rgb(38, 50, 56); stroke-linecap: round; stroke-linejoin: round; transform-origin: 120.839px 202.609px;" id="elp9jjw68ybyo" class="animable"></path><path d="M192.76,232.47a28.48,28.48,0,0,1,.75,7.45c0,5-1.24,8.7-4.47,8.7s-16.89-4-23.1-7.21-31.3-15.65-31.3-15.65-8.95-1-11.43-1.49a29.42,29.42,0,0,1-9.19-4c-2.49-1.74-3.73-6.71-3.73-6.71s-4.47-2.73-4.47-4,12.17,1.24,14.41,1.24,5.46-2.49,5.46-2.49l-1.24-4.72s4.47,1.74,5.71,3.23,5.72,9.94,6.46,10.93S157.24,227,167.43,228s20.12,2.48,20.12,2.48" style="fill: rgb(255, 255, 255); stroke: rgb(38, 50, 56); stroke-linecap: round; stroke-linejoin: round; transform-origin: 149.672px 226.105px;" id="elriugdcgbjhp" class="animable"></path></g><g id="freepik--Floor--inject-32" class="animable" style="transform-origin: 253.11px 474.5px;"><line x1="24.61" y1="474.5" x2="16.54" y2="474.5" style="fill: rgb(255, 255, 255); stroke: rgb(38, 50, 56); stroke-linecap: round; stroke-linejoin: round; transform-origin: 20.575px 474.5px;" id="el57x95r8q8p6" class="animable"></line><line x1="489.68" y1="474.5" x2="33.83" y2="474.5" style="fill: rgb(255, 255, 255); stroke: rgb(38, 50, 56); stroke-linecap: round; stroke-linejoin: round; transform-origin: 261.755px 474.5px;" id="elajbu0d5kmnj" class="animable"></line></g><defs>     <filter id="active" height="200%">         <feMorphology in="SourceAlpha" result="DILATED" operator="dilate" radius="2"></feMorphology>                <feFlood flood-color="#32DFEC" flood-opacity="1" result="PINK"></feFlood>        <feComposite in="PINK" in2="DILATED" operator="in" result="OUTLINE"></feComposite>        <feMerge>            <feMergeNode in="OUTLINE"></feMergeNode>            <feMergeNode in="SourceGraphic"></feMergeNode>        </feMerge>    </filter>    <filter id="hover" height="200%">        <feMorphology in="SourceAlpha" result="DILATED" operator="dilate" radius="2"></feMorphology>                <feFlood flood-color="#ff0000" flood-opacity="0.5" result="PINK"></feFlood>        <feComposite in="PINK" in2="DILATED" operator="in" result="OUTLINE"></feComposite>        <feMerge>            <feMergeNode in="OUTLINE"></feMergeNode>            <feMergeNode in="SourceGraphic"></feMergeNode>        </feMerge>            <feColorMatrix type="matrix" values="0   0   0   0   0                0   1   0   0   0                0   0   0   0   0                0   0   0   1   0 "></feColorMatrix>    </filter></defs></svg>